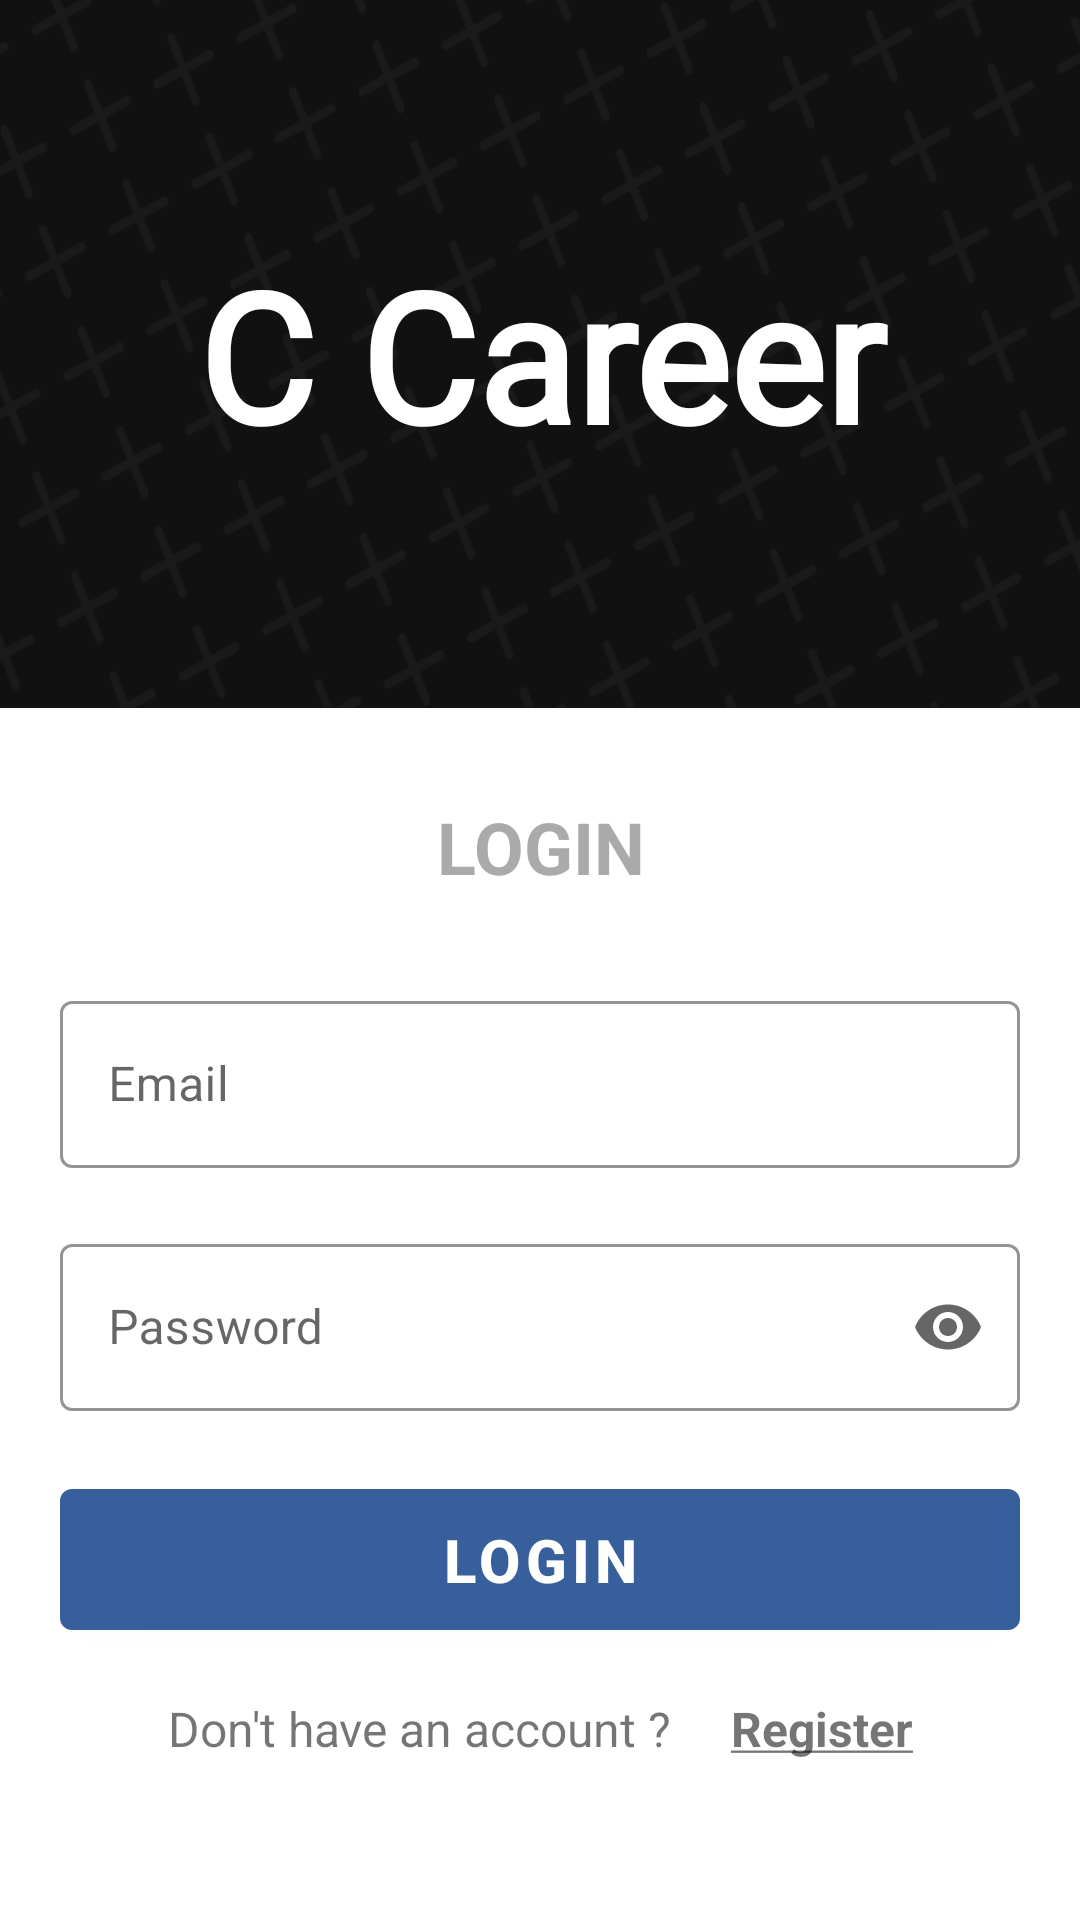

This screen was rendered from an Android layout file. Write that file and the resources it references.
<!-- AndroidManifest.xml: activity theme AppTheme.Material.NoActionBar -->
<!-- res/layout/activity_login.xml -->
<?xml version="1.0" encoding="utf-8"?>
<androidx.constraintlayout.widget.ConstraintLayout xmlns:android="http://schemas.android.com/apk/res/android"
    xmlns:app="http://schemas.android.com/apk/res-auto"
    xmlns:tools="http://schemas.android.com/tools"
    android:layout_width="match_parent"
    android:layout_height="match_parent"
    tools:context=".LoginActivity">

    <TextView
        android:id="@+id/reg_header"
        style="@style/app_name_big"
        android:layout_width="415dp"
        android:layout_height="236dp"
        android:background="@drawable/login_header"
        android:gravity="center"
        android:text="@string/app_name"
        android:textSize="60sp"
        app:layout_constraintBottom_toTopOf="@+id/ll_login"
        app:layout_constraintEnd_toEndOf="parent"
        app:layout_constraintStart_toStartOf="parent"
        app:layout_constraintTop_toTopOf="parent"
        app:layout_constraintVertical_bias="0.0" />

    <LinearLayout
        android:id="@+id/ll_login"
        android:layout_width="0dp"
        android:layout_height="wrap_content"
        android:gravity="center_horizontal"
        android:orientation="vertical"
        app:layout_constraintEnd_toEndOf="parent"
        app:layout_constraintHorizontal_bias="1.0"
        app:layout_constraintStart_toStartOf="parent"
        app:layout_constraintTop_toBottomOf="@+id/reg_header">

        <TextView
            android:id="@+id/login_text"
            style="@style/title_style"
            android:layout_marginTop="@dimen/padding_30dp"
            android:layout_marginBottom="@dimen/padding_30dp"
            android:text="@string/login_text" />

        <com.google.android.material.textfield.TextInputLayout
            android:id="@+id/login_email"
            style="@style/login_input_text"
            android:hint="@string/login_email_enter"
            app:boxStrokeColor="#375F9C"
            app:helperTextTextColor="#375F9C"
            app:hintTextColor="@color/navy_blue"
            app:placeholderTextColor="@color/navy_blue"
            app:prefixTextColor="@color/navy_blue">

            <com.google.android.material.textfield.TextInputEditText
                android:layout_width="match_parent"
                android:layout_height="wrap_content" />

        </com.google.android.material.textfield.TextInputLayout>

        


        <com.google.android.material.textfield.TextInputLayout
            android:id="@+id/login_pass"
            style="@style/login_input_text"
            android:layout_width="match_parent"
            android:layout_height="wrap_content"
            android:layout_marginStart="@dimen/padding_20dp"
            android:layout_marginTop="@dimen/padding_20dp"
            android:layout_marginEnd="@dimen/padding_20dp"
            android:ems="10"
            android:hint="@string/pass_hint"
            android:inputType="textPassword"
            android:textSize="20sp"
            app:boxStrokeColor="@color/navy_blue"
            app:hintTextColor="@color/navy_blue"
            app:endIconMode="password_toggle">

            <com.google.android.material.textfield.TextInputEditText
                android:inputType="textPassword"
                android:layout_width="match_parent"
                android:layout_height="wrap_content" />
        </com.google.android.material.textfield.TextInputLayout>

        <Button
            android:id="@+id/login_button"
            style="@style/button_style_login"
            android:layout_width="match_parent"
            android:layout_height="wrap_content"
            android:layout_marginTop="@dimen/padding_20dp"
            android:text="@string/login_button" />

    </LinearLayout>

    <LinearLayout
        android:id="@+id/regitser_ll"
        android:layout_width="wrap_content"
        android:layout_height="wrap_content"
        android:layout_marginTop="16dp"
        android:orientation="horizontal"
        app:layout_constraintEnd_toEndOf="parent"
        app:layout_constraintStart_toStartOf="parent"
        app:layout_constraintTop_toBottomOf="@+id/ll_login">

        <TextView
            android:id="@+id/dont_have_acc"
            android:layout_width="wrap_content"
            android:layout_height="wrap_content"
            android:layout_marginEnd="@dimen/padding_10dp"
            android:layout_weight="1"
            android:text="@string/dont_have_acc"
            android:textSize="16sp" />

        <TextView
            android:id="@+id/register"
            android:layout_width="wrap_content"
            android:layout_height="wrap_content"
            android:layout_marginStart="@dimen/padding_10dp"
            android:layout_weight="1"
            android:text="@string/register"
            android:textSize="16sp"
            android:textStyle="bold"
            android:clickable="true"
            android:focusable="true" />
    </LinearLayout>
</androidx.constraintlayout.widget.ConstraintLayout>
<!-- resources referenced by this layout -->
<resources>
  <color name="navy_blue">#375F9C</color>
  <dimen name="padding_10dp">10dp</dimen>
  <dimen name="padding_20dp">20dp</dimen>
  <dimen name="padding_30dp">30dp</dimen>
  <string name="app_name">C Career</string>
  <string name="dont_have_acc">Don\'t have an account ?</string>
  <string name="login_button">Login</string>
  <string name="login_email_enter">Email</string>
  <string name="login_text">LOGIN</string>
  <string name="pass_hint">Password</string>
  <string name="register"><u>Register</u></string>
  <style name="app_name_big">
          <item name="android:fontFamily">@font/allerta</item>
          <item name="android:textColor">@color/white</item>
          <item name="android:textSize">@dimen/splash_screen_text_size</item>
          <item name="android:textStyle">bold</item>
      </style>
  <style name="input_text_login_screen">
          <item name="android:background">@drawable/edit_text_border</item>
          <item name="android:ems">10</item>
          <item name="android:fontFamily">@font/allerta</item>
          <item name="android:paddingStart">@dimen/padding_10dp</item>
          <item name="android:paddingTop">@dimen/padding_10dp</item>
          <item name="android:paddingBottom">@dimen/padding_10dp</item>
          <item name="android:layout_marginStart">@dimen/padding_20dp</item>
          <item name="android:layout_marginEnd">@dimen/padding_20dp</item>
  
          <item name="android:textSize">24sp</item>
      </style>
  <style name="login_input_text" parent="Widget.MaterialComponents.TextInputLayout.OutlinedBox">
          <item name="android:layout_width">match_parent</item>
          <item name="android:layout_height">wrap_content</item>
          <item name="android:layout_marginStart">@dimen/padding_20dp</item>
          <item name="android:layout_marginEnd">@dimen/padding_20dp</item>
          <item name="android:inputType">textEmailAddress</item>
          <item name="android:textSize">20sp</item>
      </style>
  <style name="title_style">
          <item name="android:layout_width">match_parent</item>
          <item name="android:layout_height">wrap_content</item>
          <item name="android:gravity">center</item>
          <item name="android:textColor">@android:color/darker_gray</item>
          <item name="android:textSize">24sp</item>
          <item name="android:textStyle">bold</item>
      </style>
  <style name="AppTheme.Material.NoActionBar" parent="Theme.MaterialComponents.Light">
          <item name="colorPrimary">@color/navy_blue</item>
          <item name="colorPrimaryDark">@color/black</item>
          <item name="colorAccent">@color/teal_200</item>
          <item name="colorControlActivated">@color/navy_blue</item>
          <item name="windowActionBar">false</item>
          <item name="windowNoTitle">true</item>
      </style>
  <color name="white">#FFFFFFFF</color>
  <dimen name="splash_screen_text_size">35sp</dimen>
  <!-- drawable edit_text_border (drawable) -->
  <shape
      xmlns:android="http://schemas.android.com/apk/res/android"
      android:shape="rectangle">
      <solid
          android:color="@android:color/transparent"/>
  
      <corners
          android:radius="@dimen/button_radius_small"/>
      <stroke
          android:color="#375F9C"
          android:width="3dp"/>
  </shape>
  <color name="black">#FF000000</color>
  <color name="teal_200">#FF03DAC5</color>
  <dimen name="button_radius_small">8dp</dimen>
</resources>
